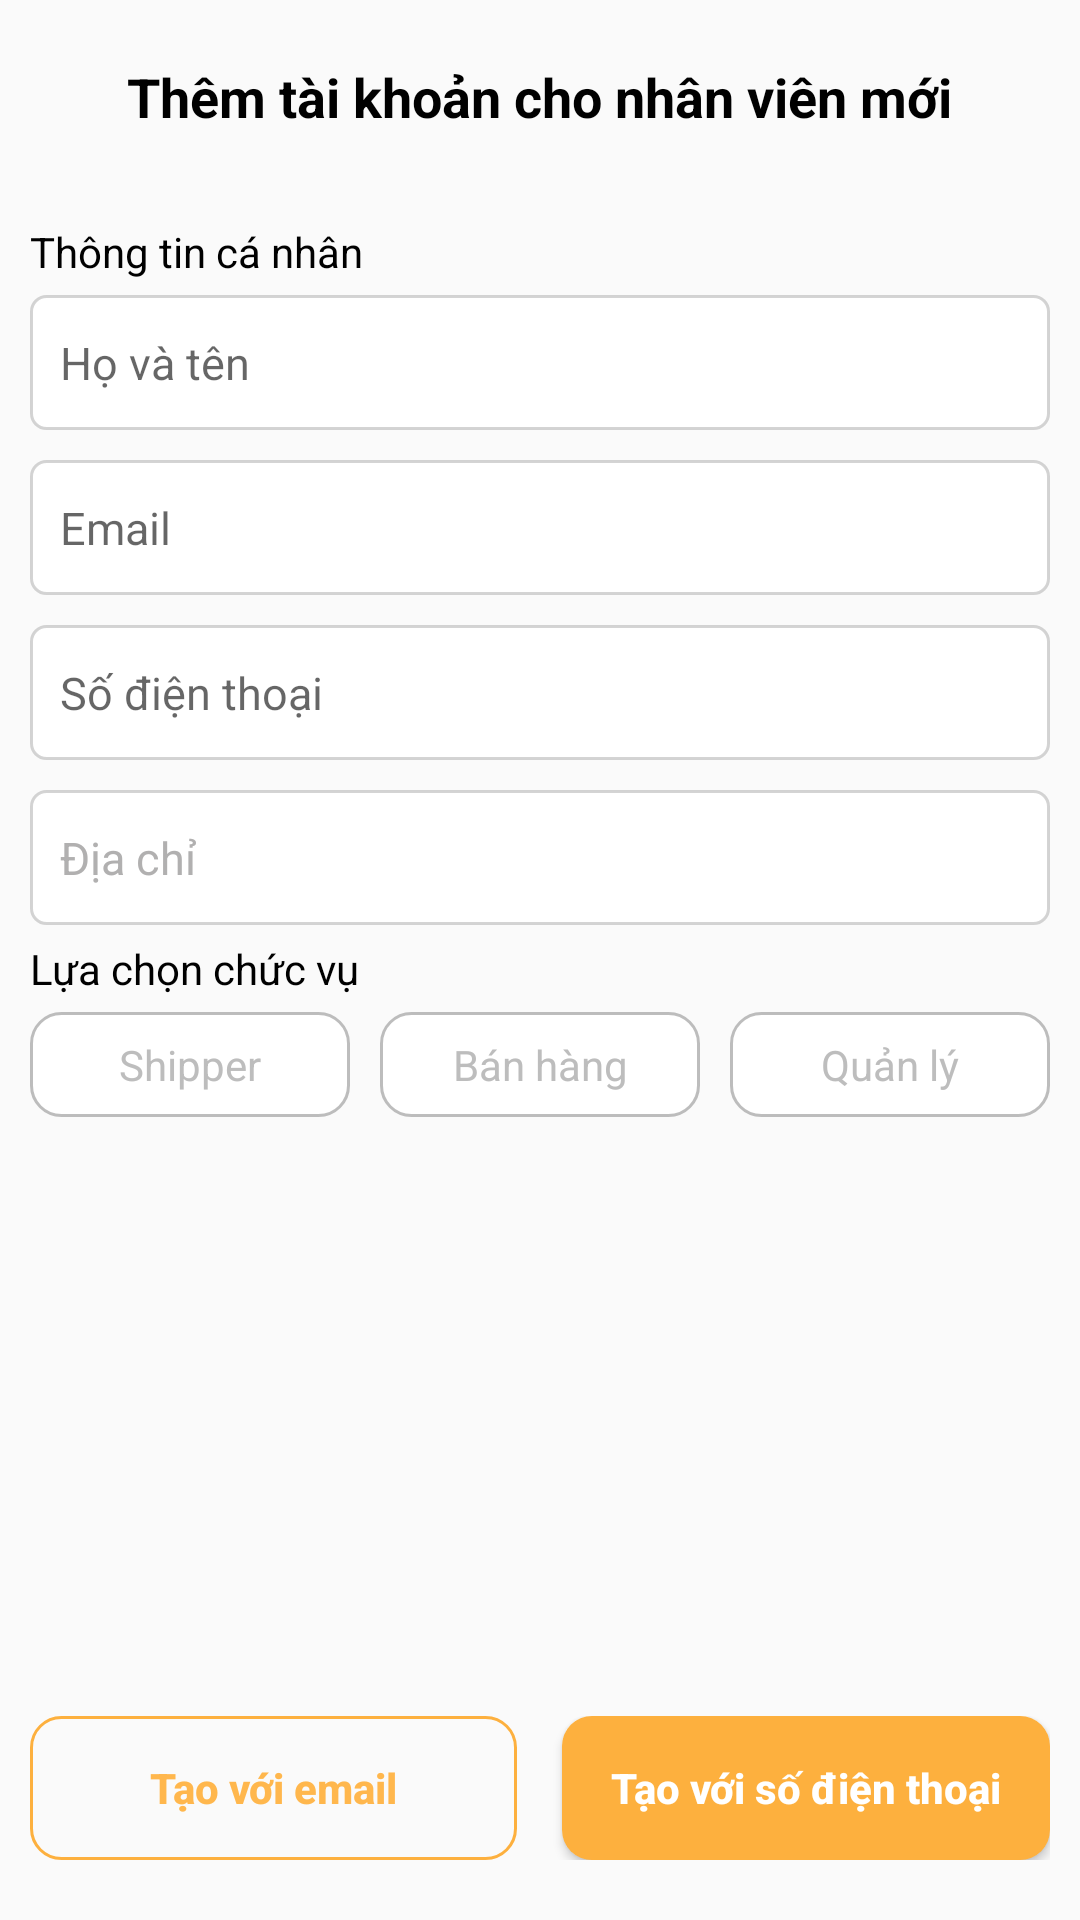

Reconstruct the res/layout file that produces this screen, plus the resources it refers to.
<!-- AndroidManifest.xml: application theme Theme.TunaShopAdmin -->
<!-- res/layout/activity_creat_user.xml -->
<?xml version="1.0" encoding="utf-8"?>
<layout xmlns:android="http://schemas.android.com/apk/res/android"
    xmlns:app="http://schemas.android.com/apk/res-auto"
    xmlns:tools="http://schemas.android.com/tools">
    <RelativeLayout
        android:layout_width="match_parent"
        android:layout_height="match_parent">
        <LinearLayout
            android:orientation="vertical"
            android:layout_width="match_parent"
            android:layout_height="match_parent">
            <TextView
                android:text="Thêm tài khoản cho nhân viên mới"
                android:layout_marginTop="20dp"
                android:textColor="@color/black"
                android:textSize="18sp"
                android:textStyle="bold"
                android:layout_gravity="center"
                android:layout_width="wrap_content"
                android:layout_height="wrap_content"/>
            <TextView
                android:text="Thông tin cá nhân"
                android:textColor="@color/black"
                android:layout_marginHorizontal="10dp"
                android:layout_marginTop="30dp"
                android:layout_width="wrap_content"
                android:layout_height="wrap_content"/>
            <EditText
                android:id="@+id/et_name"
                android:hint="Họ và tên"
                android:layout_marginTop="5dp"
                android:layout_marginHorizontal="10dp"
                android:padding="10dp"
                android:textSize="15sp"
                android:textColor="@color/black"
                android:background="@drawable/edit_text_custom2"
                android:layout_width="match_parent"
                android:layout_height="45dp"/>
            <EditText
                android:id="@+id/et_email"
                android:hint="Email"
                android:layout_marginTop="10dp"
                android:layout_marginHorizontal="10dp"
                android:padding="10dp"
                android:textSize="15sp"
                android:textColor="@color/black"
                android:background="@drawable/edit_text_custom2"
                android:layout_width="match_parent"
                android:layout_height="45dp"/>
            <EditText
                android:id="@+id/et_phone_number"
                android:hint="Số điện thoại"
                android:layout_marginTop="10dp"
                android:layout_marginHorizontal="10dp"
                android:padding="10dp"
                android:textSize="15sp"
                android:textColor="@color/black"
                android:background="@drawable/edit_text_custom2"
                android:layout_width="match_parent"
                android:layout_height="45dp"/>
            <TextView
                android:id="@+id/et_address"
                android:text="Địa chỉ"
                android:gravity="center_vertical"
                android:layout_marginTop="10dp"
                android:layout_marginHorizontal="10dp"
                android:padding="10dp"
                android:textSize="15sp"
                android:textColor="#B1B0B0"
                android:background="@drawable/edit_text_custom2"
                android:layout_width="match_parent"
                android:layout_height="45dp"/>
            <TextView
                android:text="Lựa chọn chức vụ"
                android:textColor="@color/black"
                android:layout_marginHorizontal="10dp"
                android:layout_marginTop="5dp"
                android:layout_width="wrap_content"
                android:layout_height="wrap_content"/>
            <RadioGroup
                android:id="@+id/rg_level"
                android:orientation="horizontal"
                android:layout_marginTop="5dp"
                android:layout_marginHorizontal="10dp"
                android:layout_width="match_parent"
                android:layout_height="wrap_content">
                <RadioButton
                    android:id="@+id/rb_shipper"
                    android:text="Shipper"
                    android:layout_width="0dp"
                    android:background="@drawable/radio_button_background"
                    android:gravity="center"
                    android:button="@drawable/null_button"
                    android:textColor="@drawable/text_checked"
                    android:layout_weight="1"
                    android:layout_height="35dp"/>
                <RadioButton
                    android:id="@+id/rb_staff"
                    android:text="Bán hàng"
                    android:layout_width="0dp"
                    android:background="@drawable/radio_button_background"
                    android:gravity="center"
                    android:layout_marginStart="10dp"
                    android:button="@drawable/null_button"
                    android:textColor="@drawable/text_checked"
                    android:layout_weight="1"
                    android:layout_height="35dp"/>
                <RadioButton
                    android:id="@+id/rb_manager"
                    android:text="Quản lý"
                    android:layout_width="0dp"
                    android:background="@drawable/radio_button_background"
                    android:gravity="center"
                    android:layout_marginStart="10dp"
                    android:button="@drawable/null_button"
                    android:textColor="@drawable/text_checked"
                    android:layout_weight="1"
                    android:layout_height="35dp"/>
            </RadioGroup>
            <LinearLayout
                android:id="@+id/layout_level"
                android:orientation="vertical"
                android:gravity="center"
                android:visibility="gone"
                android:paddingHorizontal="10dp"
                android:layout_marginTop="10dp"
                android:layout_width="match_parent"
                android:layout_height="wrap_content">
                <de.hdodenhof.circleimageview.CircleImageView
                    app:civ_border_width="1dp"
                    android:id="@+id/img_level"
                    android:src="@drawable/leader_logo"
                    android:layout_width="100dp"
                    android:layout_height="100dp"/>
                <TextView
                    android:id="@+id/tv_level"
                    android:text="Nhân viên bán hàng"
                    android:textSize="16sp"
                    android:layout_width="wrap_content"
                    android:layout_height="wrap_content"/>
            </LinearLayout>
        </LinearLayout>
        <LinearLayout
            android:orientation="horizontal"
            android:layout_alignParentBottom="true"
            android:layout_marginBottom="20dp"
            android:layout_marginHorizontal="10dp"
            android:layout_width="match_parent"
            android:layout_height="wrap_content">
            <androidx.appcompat.widget.AppCompatButton
                android:id="@+id/bt_creat_with_email"
                android:text="Tạo với email"
                android:textStyle="bold"
                android:textColor="#FFB74D"
                android:background="@drawable/button_custom2"
                android:textAllCaps="false"
                android:layout_width="0dp"
                android:layout_weight="1"
                android:layout_height="wrap_content"/>
            <androidx.appcompat.widget.AppCompatButton
                android:id="@+id/bt_creat_with_phone_number"
                android:text="Tạo với số điện thoại"
                android:textStyle="bold"
                android:textColor="@color/white"
                android:layout_marginStart="15sp"
                android:background="@drawable/button_custom"
                android:textAllCaps="false"
                android:layout_width="0dp"
                android:layout_weight="1"
                android:layout_height="wrap_content"/>
        </LinearLayout>
    </RelativeLayout>
</layout>
<!-- resources referenced by this layout -->
<resources>
  <color name="black">#FF000000</color>
  <color name="white">#FFFFFFFF</color>
  <!-- drawable button_custom (drawable) -->
  <?xml version="1.0" encoding="utf-8"?>
  <shape xmlns:android="http://schemas.android.com/apk/res/android"
      android:shape="rectangle">
      <corners android:radius="10dp"/>
      <solid android:color="#FDB03E"/>
  
  </shape>
  <!-- drawable button_custom2 (drawable) -->
  <?xml version="1.0" encoding="utf-8"?>
  <shape xmlns:android="http://schemas.android.com/apk/res/android"
      android:shape="rectangle">
      <corners android:radius="10dp"/>
      <stroke android:color="#FDB03E"
          android:width="1dp"/>
  
  </shape>
  <!-- drawable edit_text_custom2 (drawable-v24) -->
  <?xml version="1.0" encoding="utf-8"?>
  <shape xmlns:android="http://schemas.android.com/apk/res/android"
      android:shape="rectangle">
      <corners android:radius="5dp"/>
      <solid android:color="@color/white"/>
      <stroke android:width="1dp"
          android:color="#A4BDBDBD"/>
  
  </shape>
  <!-- drawable leader_logo: jpg bitmap (drawable, 180325 bytes) -->
  <!-- drawable radio_button_background (drawable) -->
  <?xml version="1.0" encoding="utf-8"?>
  <selector xmlns:android="http://schemas.android.com/apk/res/android">
      <item android:state_checked="true" android:drawable="@drawable/is_checked"/>
      <item android:state_checked="false" android:drawable="@drawable/no_checked"/>
  </selector>
  <!-- drawable text_checked (drawable) -->
  <?xml version="1.0" encoding="utf-8"?>
  <selector xmlns:android="http://schemas.android.com/apk/res/android">
      <item android:state_checked="true" android:color="#FD6A3C"/>
      <item android:state_checked="false" android:color="#DCB3B3B3"/>
  </selector>
  <style name="Theme.TunaShopAdmin" parent="Theme.AppCompat.Light.NoActionBar">
          
          <item name="colorPrimary">#FDB03E</item>
          <item name="colorPrimaryVariant">@color/black</item>
          <item name="colorOnPrimary">@color/white</item>
          
          <item name="colorSecondary">@color/teal_200</item>
          <item name="colorSecondaryVariant">#FF8A65</item>
          <item name="colorOnSecondary">@color/black</item>
          
          <item name="android:statusBarColor" tools:targetApi="l">?attr/colorPrimaryVariant</item>
          
      </style>
  <!-- drawable is_checked (drawable) -->
  <?xml version="1.0" encoding="utf-8"?>
  <shape xmlns:android="http://schemas.android.com/apk/res/android"
      android:shape="rectangle">
      <corners android:radius="10dp"/>
      <solid android:color="#FDC97B"/>
  
  </shape>
  <!-- drawable no_checked (drawable) -->
  <?xml version="1.0" encoding="utf-8"?>
  <shape xmlns:android="http://schemas.android.com/apk/res/android"
      android:shape="rectangle">
      <corners android:radius="10dp"/>
      <solid android:color="@color/white"/>
      <stroke android:color="#DCB3B3B3"
          android:width="1dp"/>
  
  </shape>
  <color name="teal_200">#FF03DAC5</color>
</resources>
